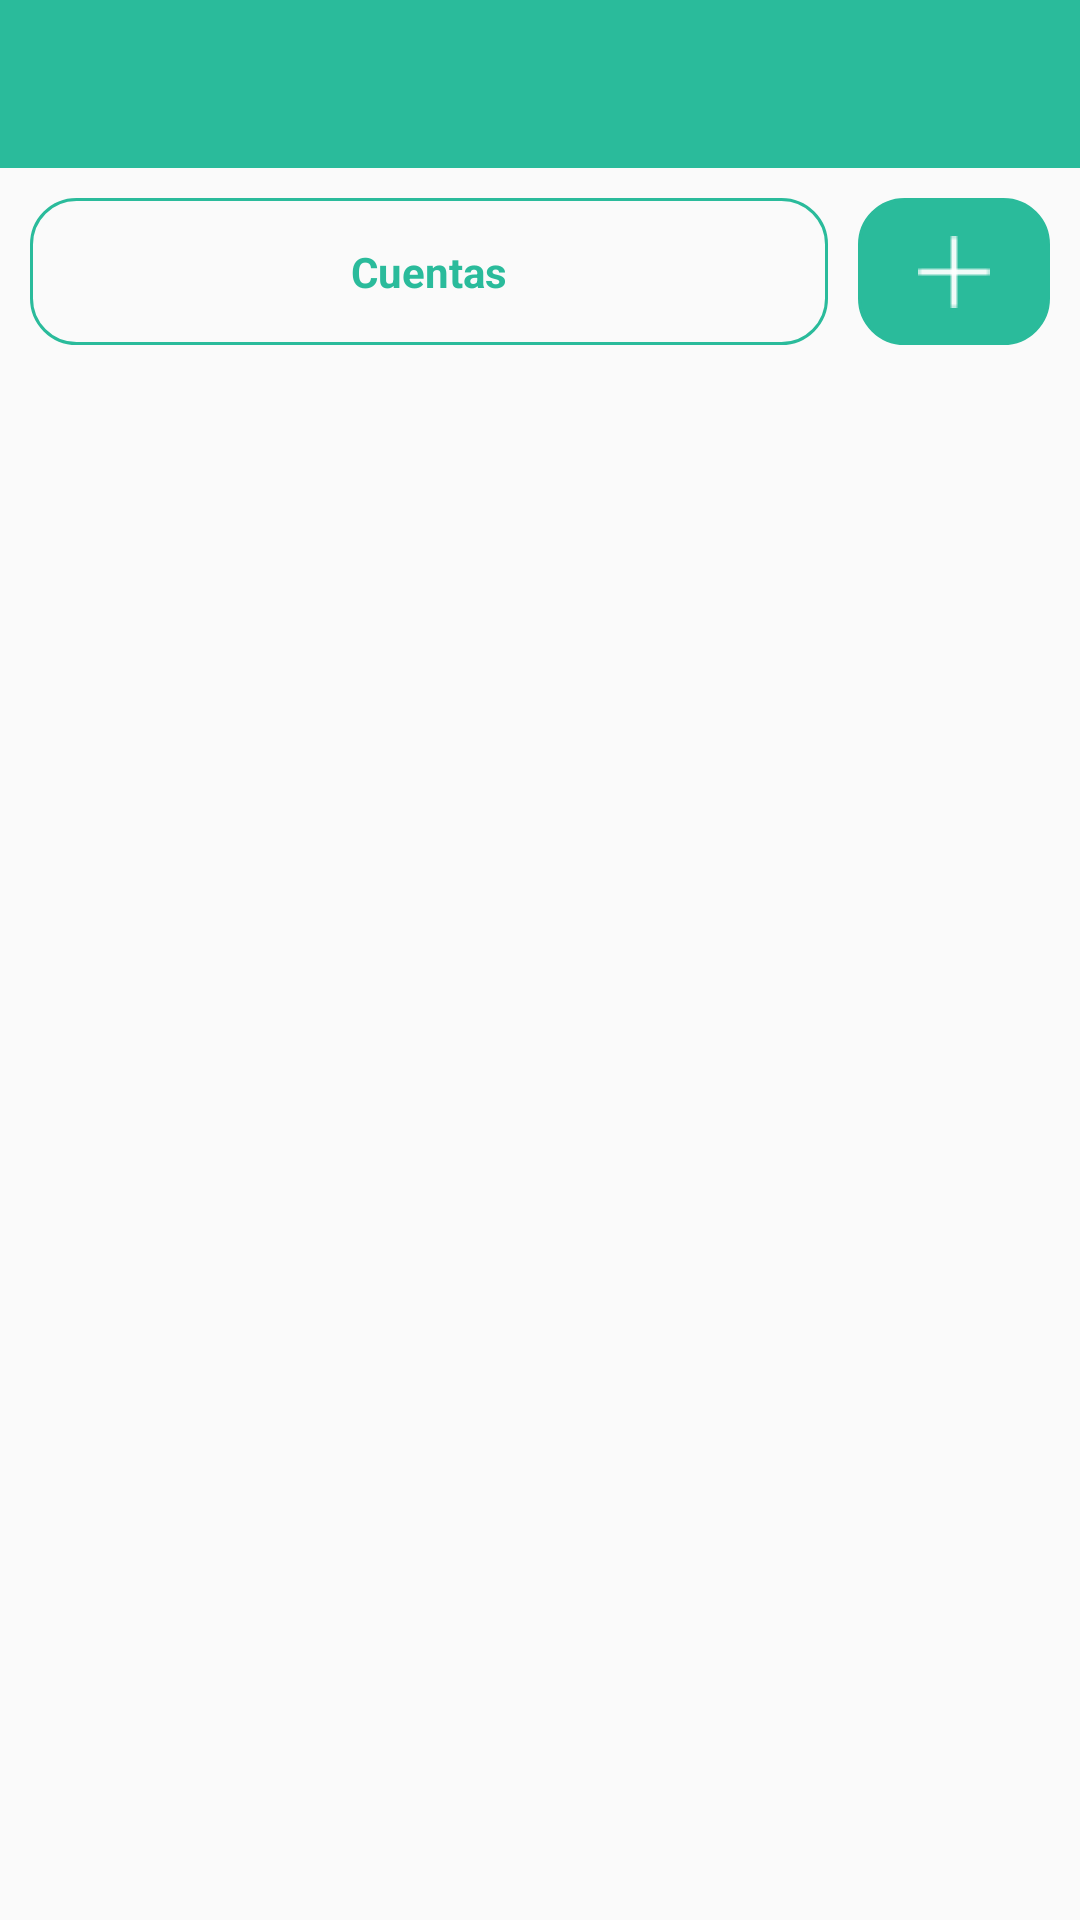

Android layout source for this screen:
<!-- AndroidManifest.xml: application theme AppTheme -->
<!-- res/layout/activity_main2__cuentas.xml -->
<?xml version="1.0" encoding="utf-8"?>
<androidx.constraintlayout.widget.ConstraintLayout xmlns:android="http://schemas.android.com/apk/res/android"
    xmlns:app="http://schemas.android.com/apk/res-auto"
    xmlns:tools="http://schemas.android.com/tools"
    android:layout_width="match_parent"
    android:layout_height="match_parent"
    tools:context=".Main2Activity_Cuentas">

    <androidx.appcompat.widget.Toolbar
        android:id="@+id/toolbar"
        android:layout_width="match_parent"
        android:layout_height="wrap_content"
        android:background="@color/colorPrimary"
        app:layout_constraintTop_toTopOf="parent"/>

    <ScrollView
        android:layout_width="0dp"
        android:layout_height="0dp"
        app:layout_constraintBottom_toBottomOf="parent"
        app:layout_constraintEnd_toEndOf="parent"
        app:layout_constraintStart_toStartOf="parent"
        app:layout_constraintTop_toBottomOf="@+id/toolbar">

        <LinearLayout
            android:layout_width="match_parent"
            android:layout_height="match_parent"
            android:orientation="vertical">

            <TableLayout
                android:id="@+id/tableLayout1"
                android:layout_width="match_parent"
                android:layout_height="wrap_content">

                <TableRow
                    android:layout_width="match_parent"
                    android:layout_height="match_parent"
                    android:layout_margin="5dp">


                    <TextView
                        android:id="@+id/tv_cat_cuentas"
                        android:layout_width="match_parent"
                        android:layout_height="match_parent"
                        android:layout_margin="5dp"
                        android:layout_weight="1"
                        android:background="@drawable/fondo_boton"
                        android:gravity="center"
                        android:padding="15dp"
                        android:text="@string/cuentas"
                        android:textColor="@color/colorAccent"
                        android:textStyle="bold" />

                    <ImageButton
                        android:id="@+id/btn_add_cat_gastos"
                        android:layout_width="match_parent"
                        android:layout_height="match_parent"
                        android:layout_margin="5dp"
                        android:background="@drawable/fondo_boton"
                        android:backgroundTint="@color/colorAccent"
                        android:contentDescription="@string/descripcion"
                        android:foreground="?android:attr/selectableItemBackground"
                        android:paddingLeft="20dp"
                        android:paddingRight="20dp"
                        android:src="@drawable/add24_barra"
                        android:onClick="btnAddCuentas"/>
                </TableRow>
            </TableLayout>

            <TableLayout
                android:id="@+id/tableLayout2"
                android:layout_width="match_parent"
                android:layout_height="wrap_content"
                android:layout_gravity="bottom"
                android:layout_marginTop="20dp">

                <TableRow
                    android:layout_width="match_parent"
                    android:layout_height="match_parent"
                    android:padding="5dp">

                    <LinearLayout
                        android:layout_width="match_parent"
                        android:layout_height="wrap_content"
                        android:layout_weight="1"
                        android:orientation="vertical">

                        <ImageButton
                            android:id="@+id/btn_img_1"
                            android:layout_width="match_parent"
                            android:layout_height="0dp"
                            android:layout_marginStart="2dp"
                            android:layout_marginEnd="2dp"
                            android:layout_weight="1"
                            android:background="?attr/selectableItemBackground"
                            android:contentDescription="@string/descripcion" />

                        <TextView
                            android:id="@+id/tv1"
                            android:layout_width="match_parent"
                            android:layout_height="match_parent"
                            android:layout_gravity="center_horizontal"
                            android:layout_marginTop="3dp"
                            android:gravity="center"/>
                    </LinearLayout>

                    <LinearLayout
                        android:layout_width="match_parent"
                        android:layout_height="wrap_content"
                        android:layout_weight="1"
                        android:orientation="vertical">

                        <ImageButton
                            android:id="@+id/btn_img_2"
                            android:layout_width="match_parent"
                            android:layout_height="0dp"
                            android:layout_marginStart="2dp"
                            android:layout_marginEnd="2dp"
                            android:layout_weight="1"
                            android:background="?attr/selectableItemBackground"
                            android:contentDescription="@string/descripcion" />

                        <TextView
                            android:id="@+id/tv2"
                            android:layout_width="match_parent"
                            android:layout_height="match_parent"
                            android:layout_gravity="center_horizontal"
                            android:layout_marginTop="3dp"
                            android:gravity="center" />
                    </LinearLayout>

                    <LinearLayout
                        android:layout_width="match_parent"
                        android:layout_height="wrap_content"
                        android:layout_weight="1"
                        android:orientation="vertical">

                        <ImageButton
                            android:id="@+id/btn_img_3"
                            android:layout_width="match_parent"
                            android:layout_height="0dp"
                            android:layout_marginStart="2dp"
                            android:layout_marginEnd="2dp"
                            android:layout_weight="1"
                            android:background="?attr/selectableItemBackground"
                            android:backgroundTint="@color/colorPrimary"
                            android:contentDescription="@string/descripcion" />

                        <TextView
                            android:id="@+id/tv3"
                            android:layout_width="match_parent"
                            android:layout_height="match_parent"
                            android:layout_gravity="center_horizontal"
                            android:layout_marginTop="3dp"
                            android:gravity="center"/>
                    </LinearLayout>

                    <LinearLayout
                        android:layout_width="match_parent"
                        android:layout_height="wrap_content"
                        android:layout_weight="1"
                        android:orientation="vertical">

                        <ImageButton
                            android:id="@+id/btn_img_4"
                            android:layout_width="match_parent"
                            android:layout_height="0dp"
                            android:layout_marginStart="2dp"
                            android:layout_marginEnd="2dp"
                            android:layout_weight="1"
                            android:background="?attr/selectableItemBackground"
                            android:contentDescription="@string/descripcion" />

                        <TextView
                            android:id="@+id/tv4"
                            android:layout_width="match_parent"
                            android:layout_height="match_parent"
                            android:layout_gravity="center_horizontal"
                            android:gravity="center" />
                    </LinearLayout>

                </TableRow>
            </TableLayout>

        </LinearLayout>

    </ScrollView>




</androidx.constraintlayout.widget.ConstraintLayout>
<!-- resources referenced by this layout -->
<resources>
  <color name="colorAccent">#2abb9b</color>
  <color name="colorPrimary">#2abb9b</color>
  <!-- drawable add24_barra: png bitmap (drawable-v24, 377 bytes) -->
  <!-- drawable fondo_boton (drawable-v24) -->
  <?xml version="1.0" encoding="utf-8"?>
  <shape xmlns:android="http://schemas.android.com/apk/res/android" >
      <solid android:color="@null" />
      <corners android:radius="15dp" />
      <stroke android:width="1dp"
          android:color="@color/colorAccent" />
  </shape>
  <string name="cuentas">Cuentas</string>
  <string name="descripcion">Descripción</string>
  <style name="AppTheme" parent="Theme.AppCompat.Light.NoActionBar">
          
          <item name="colorPrimary">@color/colorPrimary</item>
          <item name="colorPrimaryDark">@color/colorPrimaryDark</item>
          <item name="colorAccent">@color/colorAccent</item>
  
          
      </style>
  <color name="colorPrimaryDark">#2abb9b</color>
</resources>
